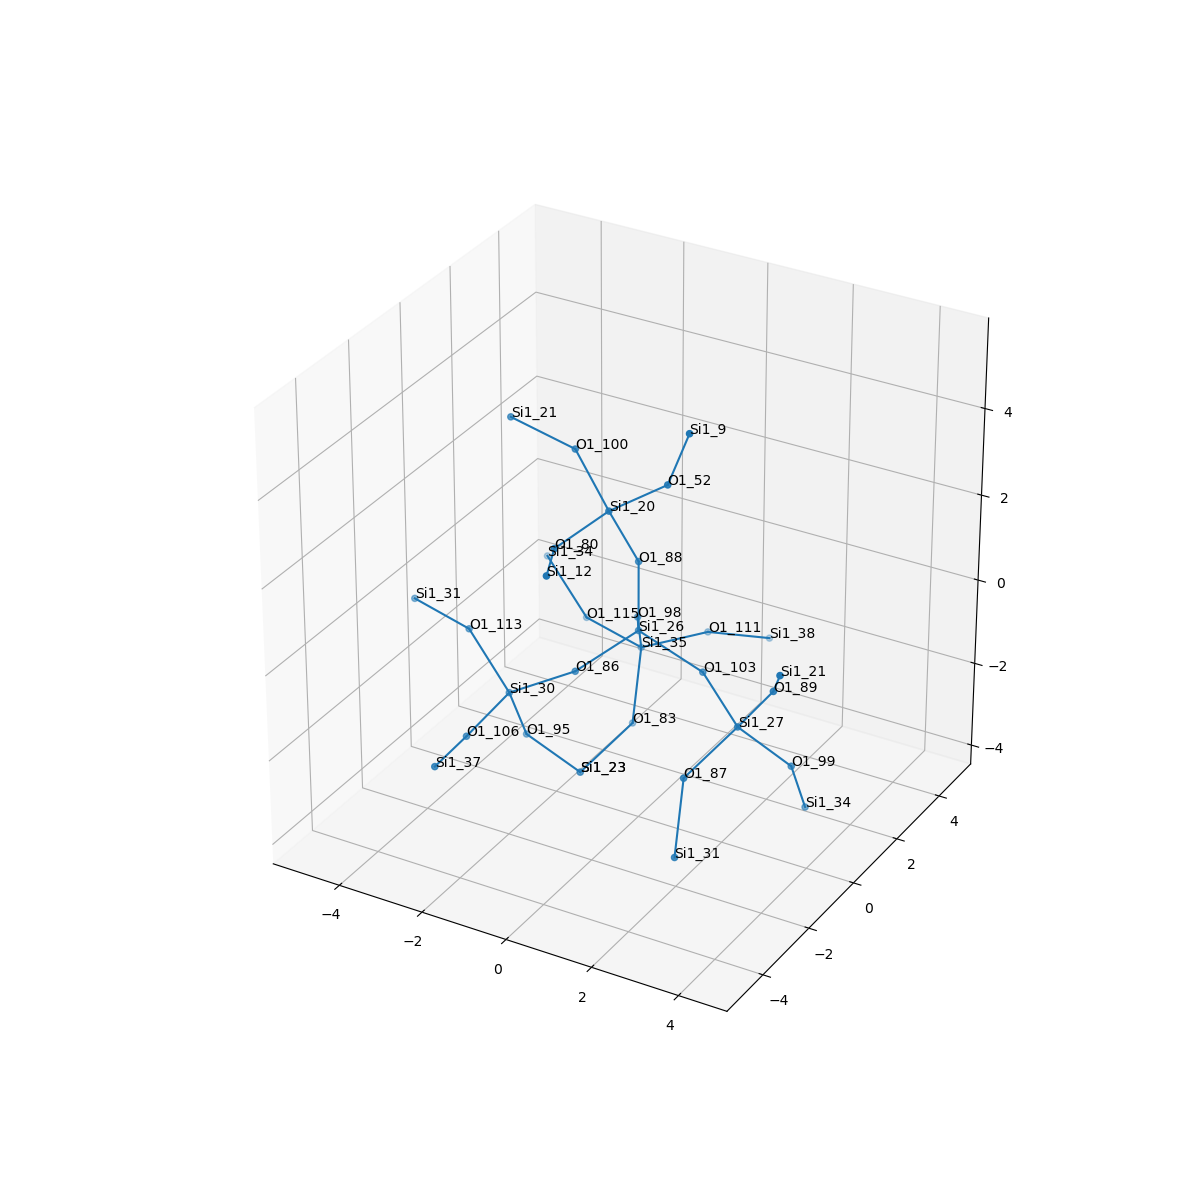

Values plotted in this chart, from the file beside it:
, neighbor_num, isite, atom, x, y, z, front_index
0, 0, 26, Si1, 0.0, 0.0, 0.0, 
1, 1, 88, O1, 0.0, 1.1102230246251565e-16, 1.609, 0.0
2, 1, 103, O1, 1.517, -4.85722573273506e-17, -0.5386, 0.0
3, 1, 98, O1, -0.7566, 1.318, -0.5324, 0.0
4, 1, 86, O1, -0.7651, -1.309, -0.5421, 0.0
5, 2, 20, Si1, -0.2925, -0.7191, 3.018, 1.0
6, 2, 27, Si1, 2.795, -0.8535, -1.02, 2.0
7, 2, 35, Si1, -1.163, 2.21, -1.81, 3.0
8, 2, 30, Si1, -2.151, -1.651, -1.287, 4.0
9, 3, 100, O1, -1.504, 0.0336, 3.766, 5.0
10, 3, 52, O1, 1.029, -0.6491, 3.936, 5.0
11, 3, 80, O1, -0.6865, -2.26, 2.769, 5.0
12, 3, 99, O1, 3.611, -0.01606, -2.127, 6.0
13, 3, 87, O1, 2.303, -2.246, -1.662, 6.0
14, 3, 89, O1, 3.753, -1.146, 0.2389, 6.0
15, 3, 83, O1, -0.9029, 1.365, -3.156, 7.0
16, 3, 115, O1, -2.723, 2.598, -1.72, 7.0
17, 3, 111, O1, -0.2769, 3.552, -1.831, 7.0
18, 3, 106, O1, -2.248, -3.234, -1.554, 8.0
19, 3, 113, O1, -3.382, -1.187, -0.3583, 8.0
20, 3, 95, O1, -2.211, -0.8647, -2.691, 8.0
21, 4, 21, Si1, -3.087, 0.1344, 4.038, 9.0
22, 4, 9, Si1, 1.679, -0.943, 5.38, 10.0
23, 4, 12, Si1, -0.02888, -3.709, 3.016, 11.0
24, 4, 34, Si1, 3.551, 0.7701, -3.532, 12.0
25, 4, 31, Si1, 2.564, -3.091, -3.008, 13.0
26, 4, 21, Si1, 4.418, -2.158, 1.298, 14.0
27, 4, 23, Si1, -1.395, -0.02729, -3.798, 15.0
28, 4, 34, Si1, -3.954, 3.062, -0.7918, 16.0
29, 4, 38, Si1, 0.5473, 4.828, -2.363, 17.0
30, 4, 37, Si1, -2.047, -4.824, -1.396, 18.0
31, 4, 31, Si1, -4.942, -0.7987, -0.268, 19.0
32, 4, 23, Si1, -1.395, -0.02729, -3.798, 20.0
